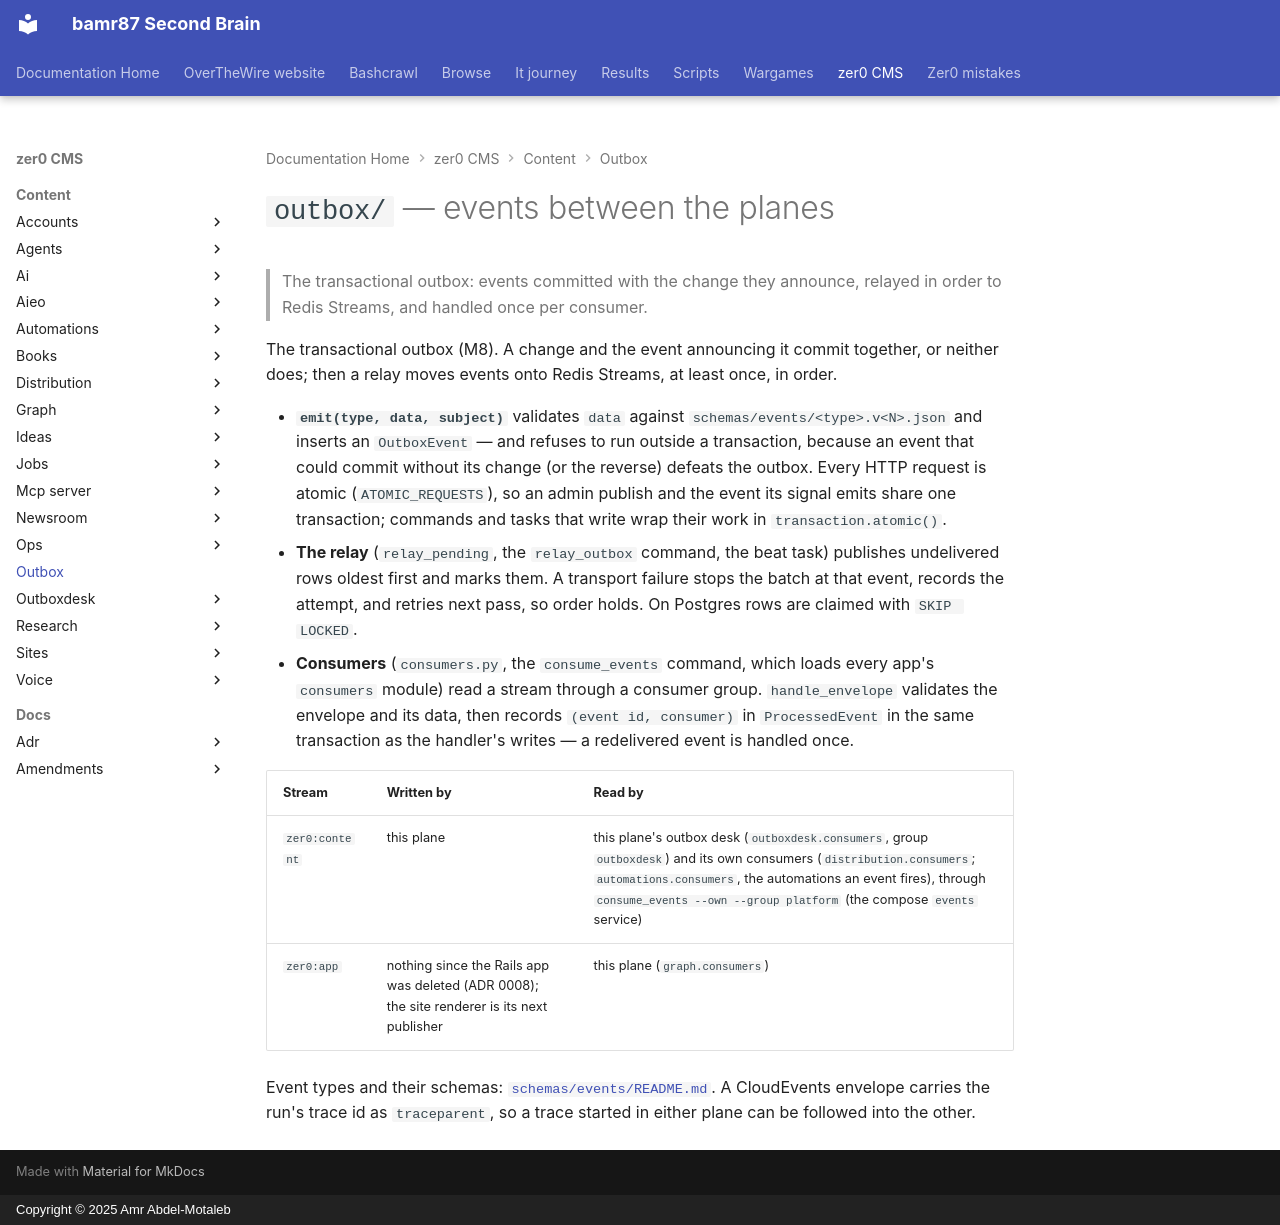

repository: bamr87/README · page: zer0-CMS/content/outbox/index.html · generator: mkdocs · copyright: Copyright © 2025 Amr Abdel-Motaleb

---
source_file: content/outbox/README.md
source_repo: bamr87/zer0-CMS
source_url: https://github.com/bamr87/zer0-CMS/blob/main/content/outbox/README.md
title: '`outbox/` — events between the planes'
---
# `outbox/` — events between the planes

> The transactional outbox: events committed with the change they announce, relayed in order to Redis Streams, and handled once per consumer.

The transactional outbox (M8). A change and the event announcing it commit together, or neither does; then a relay moves events onto Redis Streams, at least once, in order.

- **`emit(type, data, subject)`** validates `data` against `schemas/events/<type>.v<N>.json` and inserts an `OutboxEvent` — and refuses to run outside a transaction, because an event that could commit without its change (or the reverse) defeats the outbox. Every HTTP request is atomic (`ATOMIC_REQUESTS`), so an admin publish and the event its signal emits share one transaction; commands and tasks that write wrap their work in `transaction.atomic()`.
- **The relay** (`relay_pending`, the `relay_outbox` command, the beat task) publishes undelivered rows oldest first and marks them. A transport failure stops the batch at that event, records the attempt, and retries next pass, so order holds. On Postgres rows are claimed with `SKIP LOCKED`.
- **Consumers** (`consumers.py`, the `consume_events` command, which loads every app's `consumers` module) read a stream through a consumer group. `handle_envelope` validates the envelope and its data, then records `(event id, consumer)` in `ProcessedEvent` in the same transaction as the handler's writes — a redelivered event is handled once.

| Stream | Written by | Read by |
|---|---|---|
| `zer0:content` | this plane | this plane's outbox desk (`outboxdesk.consumers`, group `outboxdesk`) and its own consumers (`distribution.consumers`; `automations.consumers`, the automations an event fires), through `consume_events --own --group platform` (the compose `events` service) |
| `zer0:app` | nothing since the Rails app was deleted (ADR 0008); the site renderer is its next publisher | this plane (`graph.consumers`) |

Event types and their schemas: [`schemas/events/README.md`](../../schemas/events/README.md). A CloudEvents envelope carries the run's trace id as `traceparent`, so a trace started in either plane can be followed into the other.
